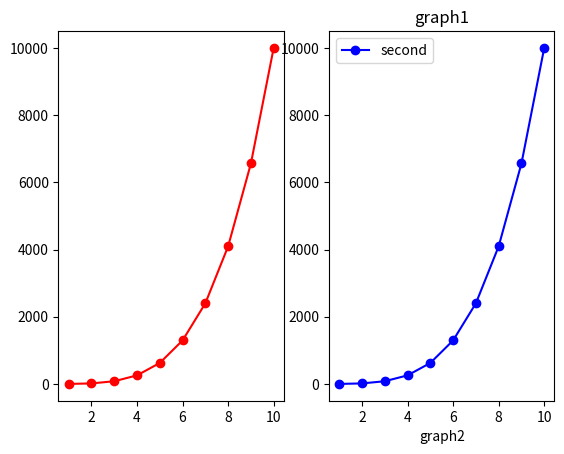

Python code for this plot:
import numpy as np
import matplotlib.pyplot as plt
x=np.arange(1,11)
y=x**4
z=2*x+3
plt.subplot(121)
plt.plot(x,y,'r-o',label='first')
plt.subplot(122)
plt.plot(x,y,'b-o',label='second')
plt.legend()
plt.title("graph1")
plt.xlabel("graph2")
plt.show()